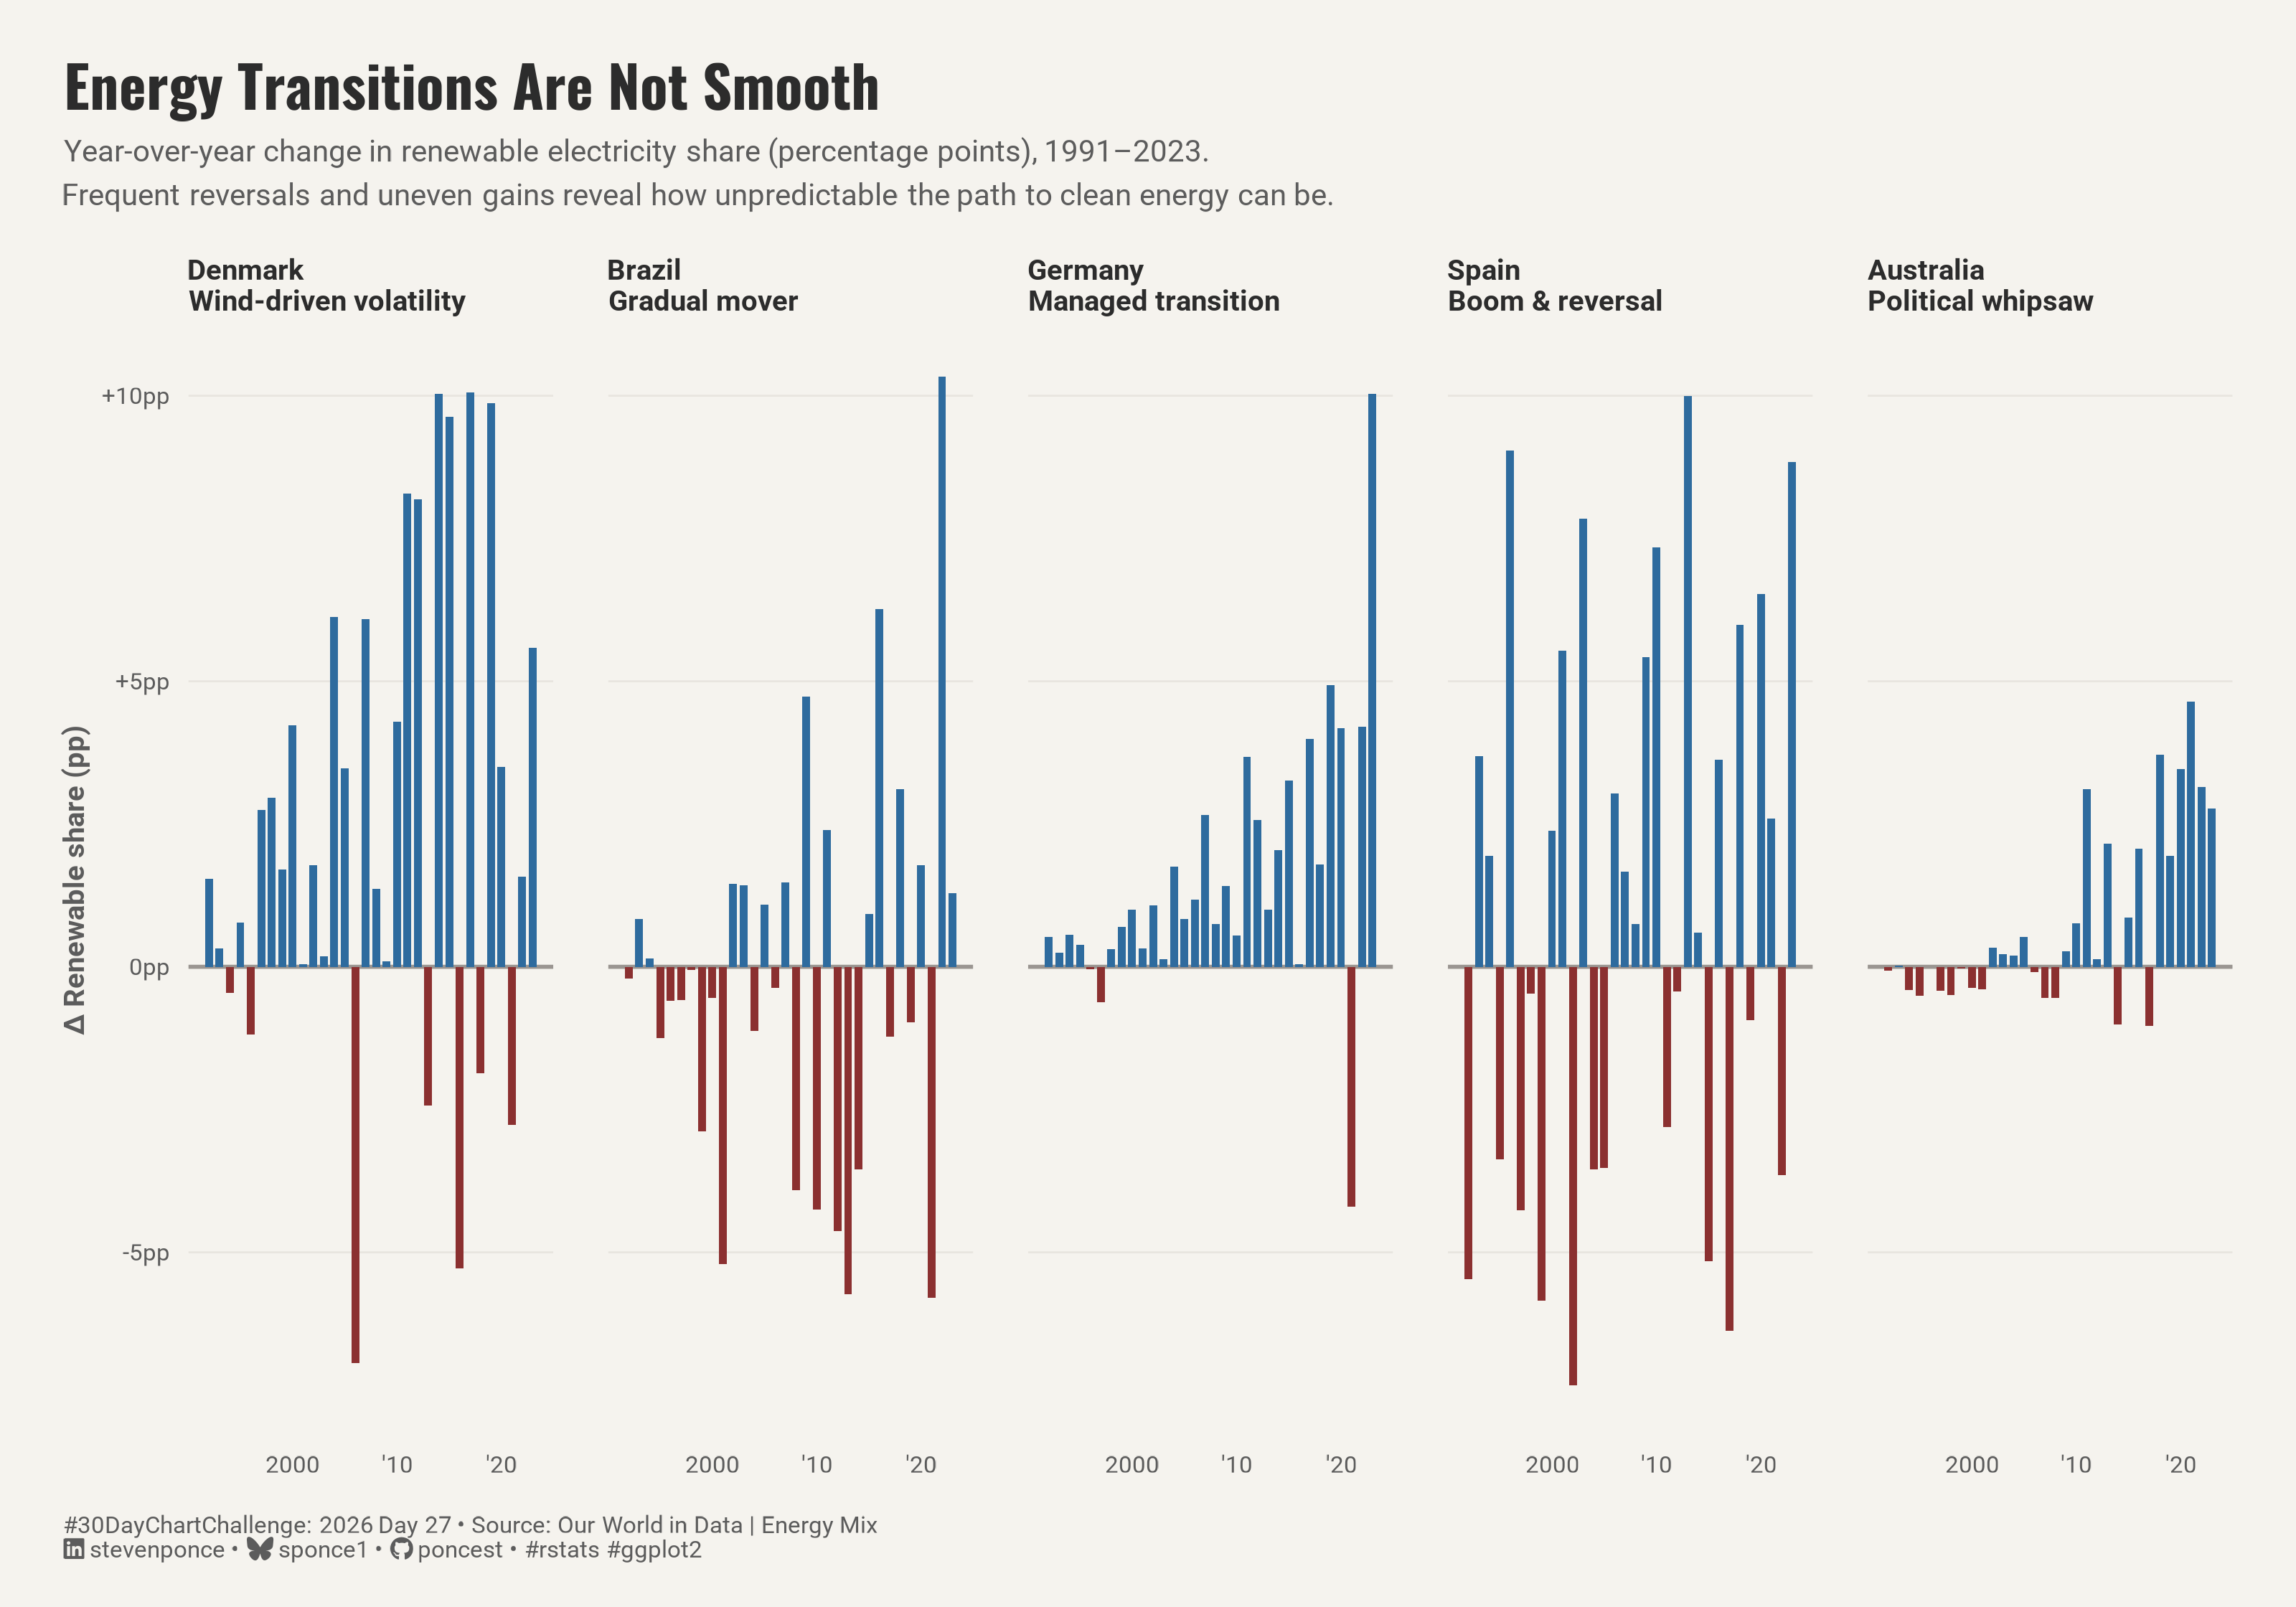

Write the R code that produced this figure.

## Challenge:  #30DayChartChallenge 2026
## Prompt:     Day 27 | Uncertainties | Animation

## Topic:      Energy Transitions Are Not Smooth
## Author:     Steven Ponce
## Date:       2026-04-27
##
## NOTE: This script uses custom helper functions for theming and formatting.
##       Helpers sourced from R/utils/ and R/themes/. See project README.
##
## Data source:
##   OWID Energy Data
##   Cache: 2026/data/owid-energy-data.csv


## 1. LOAD PACKAGES & SETUP ----

if (!require("pacman")) install.packages("pacman")         
pacman::p_load(
  tidyverse, ggtext, showtext, janitor,      
  scales, glue, camcorder  
)

camcorder::gg_record(
  dir    = here::here("temp_plots"),
  device = "png",
  width  = 10,
  height = 7,
  units  = "in",
  dpi    = 320
)

source(here::here("R/utils/fonts.R"))
source(here::here("R/utils/social_icons.R"))
source(here::here("R/utils/snap.R"))
source(here::here("R/themes/base_theme.R"))


## 2. READ IN THE DATA ----

### |- observed CO₂: read from local cache ----
raw_data <- read_csv(
  here::here("2026/data/owid-energy-data.csv"),
  show_col_types = FALSE
)


## 3. EXAMINING THE DATA ----
glimpse(raw_data)


## 4. TIDY DATA ----

selected_countries <- c(
  "Denmark",
  "Brazil",
  "Germany",
  "Spain",
  "Australia"
)

# Archetype labels —
archetype_map <- tribble(
  ~country,    ~archetype,                ~profile,
  "Denmark",   "Wind-driven volatility",  "moderate",
  "Brazil",    "Gradual mover",           "smooth",
  "Germany",   "Managed transition",      "moderate",
  "Spain",     "Boom & reversal",         "volatile",
  "Australia", "Political whipsaw",       "volatile"
)

### |- filter and compute delta ----
df_clean <- raw_data |>
  filter(
    country %in% selected_countries,
    year >= 1991,          
    year <= 2023
  ) |>
  select(country, year, renewables_share_elec) |>
  mutate(renewables_share_elec = as.numeric(renewables_share_elec)) |>
  filter(!is.na(renewables_share_elec)) |>
  arrange(country, year) |>
  group_by(country) |>
  mutate(
    delta_renew = renewables_share_elec - lag(renewables_share_elec)
  ) |>
  filter(!is.na(delta_renew)) |>
  ungroup()

### |- join archetype metadata ----
df_plot <- df_clean |>
  left_join(archetype_map, by = "country") |>
  mutate(
    country = factor(country, levels = c(
      "Denmark", "Brazil", "Germany", "Spain", "Australia"
    )),
    # direction for coloring bars/fill
    direction = if_else(delta_renew >= 0, "positive", "negative")
  )

### |- per-country volatility stats (for annotation) ----
df_stats <- df_plot |>
  group_by(country, archetype, profile) |>
  summarise(
    sd_delta  = round(sd(delta_renew, na.rm = TRUE), 1),
    mean_delta = round(mean(delta_renew, na.rm = TRUE), 1),
    n_negative = sum(delta_renew < 0),
    .groups = "drop"
  )

### |- strip label: country + archetype ----
strip_labels <- archetype_map |>
  mutate(label = paste0(country, "\n", archetype)) |>
  select(country, label) |>
  deframe()

### |- volatility annotation per panel ----
df_annot <- df_stats |>
  mutate(
    label = paste0("SD = ", sd_col <- sd_delta, " pp"),
    x_pos = 2022,
    y_pos = Inf
  )


## 5. VISUALIZATION ----

### |- plot aesthetics ----
colors <- get_theme_colors(
  palette = list(
    "background" = "#F5F3EE",
    "text"       = "#2C2C2C",
    "subtext"    = "#5C5C5C",
    "grid"       = "#E8E5DF",
    "positive"   = "#2E6B9E",  
    "negative"   = "#8B3030",   
    "zero_line"  = "#9A9591"     
  )
)

bg_col       <- colors$palette$background
text_col     <- colors$palette$text
sub_col      <- colors$palette$subtext
grid_col     <- colors$palette$grid
pos_col      <- colors$palette$positive
neg_col      <- colors$palette$negative
zero_col     <- colors$palette$zero_line

### |- titles and caption ----
title_text    <- "Energy Transitions Are Not Smooth"

subtitle_text <- paste0(
  "Year-over-year change in renewable electricity share (percentage points), 1991–2023.<br>",
  "Frequent reversals and uneven gains reveal how unpredictable the path to clean energy can be."
)
caption_text  <- create_dcc_caption(
  dcc_year    = 2026,
  dcc_day     = 27,
  source_text = "Our World in Data | Energy Mix"
)

### |- fonts ----
setup_fonts()
fonts <- get_font_families()

### |- base theme ----
base_theme <- create_base_theme(colors)

weekly_theme <- extend_weekly_theme(
  base_theme,
  theme(
    plot.background = element_rect(fill = bg_col, color = NA),
    panel.background = element_rect(fill = bg_col, color = NA),

    # minimal grid — only horizontal reference
    panel.grid.major.y = element_line(color = grid_col, linewidth = 0.3),
    panel.grid.major.x = element_blank(),
    panel.grid.minor = element_blank(),

    # facet strips — country name + archetype label
    strip.background = element_rect(fill = bg_col, color = NA),
    strip.text = element_text(
      family = fonts$text,
      face = "bold",
      size = 9,
      color = text_col,
      hjust = 0,
      margin = margin(b = 4)
    ),

    # axes
    axis.title = element_text(color = sub_col, size = 9, family = fonts$text),
    axis.text.x = element_text(color = sub_col, size = 7.5, family = fonts$text),
    axis.text.y = element_text(color = sub_col, size = 7.5, family = fonts$text),
    axis.ticks = element_blank(),

    # panel spacing
    panel.spacing.x = unit(1.2, "lines"),
    plot.title = element_text(
      family = fonts$title, face = "bold",
      size = 18, color = text_col,
      margin = margin(b = 6)
    ),
    plot.subtitle = element_markdown(
      family = fonts$text, size = 9.5, color = sub_col,
      lineheight = 1.45, margin = margin(b = 14)
    ),
    plot.caption = element_markdown(
      family = fonts$text, size = 7.5, color = sub_col,
      hjust = 0, margin = margin(t = 12)
    ),
    plot.margin = margin(20, 20, 14, 20)
  )
)

theme_set(weekly_theme)

### |- main plot ----
p <- ggplot(df_plot, aes(x = year, y = delta_renew)) +

  # Geoms
  geom_hline(
    yintercept = 0,
    color      = zero_col,
    linewidth  = 0.6,
    linetype   = "solid"
  ) +
  geom_col(
    aes(fill = direction),
    width = 0.75
  ) +

  # Facet
  facet_wrap(
    ~country,
    nrow     = 1,
    labeller = labeller(country = strip_labels)
  ) +

  # Scales
  scale_fill_manual(
    values = c("positive" = pos_col, "negative" = neg_col)
  ) +
  scale_x_continuous(
    breaks = c(2000, 2010, 2020),
    labels = c("2000", "'10", "'20")
  ) +
  scale_y_continuous(
    name   = "Δ Renewable share (pp)",
    labels = label_number(suffix = "pp", style_positive = "plus")
  ) +
  guides(fill = "none") +

  # Labs
  labs(
    title    = title_text,
    subtitle = subtitle_text,
    caption  = caption_text,
    x        = NULL
  )

### |- preview ----
snap(p)


# 6. HELPER FUNCTIONS DOCUMENTATION ----

## ============================================================================ ##
##                     CUSTOM HELPER FUNCTIONS                                  ##
## ============================================================================ ##
#
# This analysis uses custom helper functions for consistent theming, fonts,
# and formatting across all my #TidyTuesday projects. The core analysis logic
# (data tidying and visualization) uses only standard tidyverse packages.
#
# -----------------------------------------------------------------------------
# FUNCTIONS USED IN THIS SCRIPT:
# -----------------------------------------------------------------------------
#
# 📂 R/utils/fonts.R
#    • setup_fonts()       - Initialize Google Fonts with showtext
#    • get_font_families() - Return standardized font family names
#
# 📂 R/utils/social_icons.R
#    • create_social_caption() - Generate formatted caption with social handles
#                                and #TidyTuesday attribution
#
# 📂 R/themes/base_theme.R
#    • create_base_theme()   - Create consistent base ggplot2 theme
#    • extend_weekly_theme() - Add weekly-specific theme customizations
#    • get_theme_colors()    - Get color palettes for highlight/text
#
# -----------------------------------------------------------------------------
# WHY CUSTOM FUNCTIONS?
# -----------------------------------------------------------------------------
# These utilities eliminate repetitive code and ensure visual consistency
# across 50+ weekly visualizations. Instead of copy-pasting 30+ lines of
# theme() code each week, I use create_base_theme() and extend as needed.
#
# -----------------------------------------------------------------------------
# VIEW SOURCE CODE:
# -----------------------------------------------------------------------------
# All helper functions are open source on GitHub:
# 🔗 https://github.com/poncest/30DayChartChallenge/tree/main/R
#
# Main files:
#   • R/utils/fonts.R         - Font setup and management
#   • R/utils/social_icons.R  - Caption generation with icons
#   • R/themes/base_theme.R   - Reusable ggplot2 themes
#
# -----------------------------------------------------------------------------
# REPRODUCIBILITY:
# -----------------------------------------------------------------------------
# To run this script:
#
# Option 1 - Use the helper functions (recommended):
#   1. Clone the repo: https://github.com/poncest/30DayChartChallenge/
#   2. Make sure the R/ directory structure is maintained
#   3. Run the script as-is
#
# Option 2 - Replace with standard code:
#   1. Replace setup_fonts() with your own font setup
#   2. Replace get_theme_colors() with manual color definitions
#   3. Replace create_base_theme() with theme_minimal() + theme()
#   4. Replace create_social_caption() with manual caption text
#
## ============================================================================ ##


# 7. SESSION INFO ----
sessioninfo::session_info(include_base = TRUE)

# ─ Session info ──────────────────────────────────────────────────────────────────────────────────────────
# setting  value
# version  R version 4.3.1 (2023-06-16 ucrt)
# os       Windows 11 x64 (build 26100)
# system   x86_64, mingw32
# ui       RStudio
# language (EN)
# collate  English_United States.utf8
# ctype    English_United States.utf8
# tz       America/New_York
# date     2026-03-29
# rstudio  2026.01.1+403 Apple Blossom (desktop)
# pandoc   NA
# 
# ─ Packages ──────────────────────────────────────────────────────────────────────────────────────────────
# ! package      * version  date (UTC) lib source
# base         * 4.3.1    2023-06-16 [?] local
# bit            4.6.0    2025-03-06 [1] CRAN (R 4.3.3)
# bit64          4.6.0-1  2025-01-16 [1] CRAN (R 4.3.3)
# camcorder    * 0.1.0    2022-10-03 [1] CRAN (R 4.3.3)
# cli            3.6.4    2025-02-13 [1] CRAN (R 4.3.3)
# commonmark     2.0.0    2025-07-07 [1] CRAN (R 4.3.1)
# P compiler       4.3.1    2023-06-16 [2] local
# crayon         1.5.3    2024-06-20 [1] CRAN (R 4.3.3)
# curl           7.0.0    2025-08-19 [1] CRAN (R 4.3.1)
# P datasets     * 4.3.1    2023-06-16 [2] local
# digest         0.6.39   2025-11-19 [1] CRAN (R 4.3.1)
# dplyr        * 1.2.0    2026-02-03 [1] CRAN (R 4.3.1)
# farver         2.1.2    2024-05-13 [1] CRAN (R 4.3.3)
# forcats      * 1.0.1    2025-09-25 [1] CRAN (R 4.3.1)
# generics       0.1.4    2025-05-09 [1] CRAN (R 4.3.1)
# ggplot2      * 4.0.2    2026-02-03 [1] CRAN (R 4.3.1)
# ggtext       * 0.1.2    2022-09-16 [1] CRAN (R 4.3.3)
# gifski         1.32.0-2 2025-03-18 [1] CRAN (R 4.3.3)
# glue         * 1.8.0    2024-09-30 [1] CRAN (R 4.3.3)
# P graphics     * 4.3.1    2023-06-16 [2] local
# P grDevices    * 4.3.1    2023-06-16 [2] local
# P grid           4.3.1    2023-06-16 [2] local
# gridtext       0.1.6    2026-02-19 [1] CRAN (R 4.3.1)
# gtable         0.3.6    2024-10-25 [1] CRAN (R 4.3.3)
# here         * 1.0.2    2025-09-15 [1] CRAN (R 4.3.1)
# hms            1.1.4    2025-10-17 [1] CRAN (R 4.3.1)
# janitor      * 2.2.1    2024-12-22 [1] CRAN (R 4.3.3)
# jsonlite       2.0.0    2025-03-27 [1] CRAN (R 4.3.3)
# lifecycle      1.0.5    2026-01-08 [1] CRAN (R 4.3.1)
# litedown       0.9      2025-12-18 [1] CRAN (R 4.3.1)
# lubridate    * 1.9.5    2026-02-04 [1] CRAN (R 4.3.1)
# magick         2.8.6    2025-03-23 [1] CRAN (R 4.3.3)
# magrittr       2.0.3    2022-03-30 [1] CRAN (R 4.3.3)
# markdown       2.0      2025-03-23 [1] CRAN (R 4.3.3)
# P methods      * 4.3.1    2023-06-16 [2] local
# pacman       * 0.5.1    2019-03-11 [1] CRAN (R 4.3.3)
# P parallel       4.3.1    2023-06-16 [2] local
# pillar         1.11.1   2025-09-17 [1] CRAN (R 4.3.1)
# pkgconfig      2.0.3    2019-09-22 [1] CRAN (R 4.3.3)
# purrr        * 1.2.1    2026-01-09 [1] CRAN (R 4.3.1)
# R.cache        0.16.0   2022-07-21 [1] CRAN (R 4.3.3)
# R.methodsS3    1.8.2    2022-06-13 [1] CRAN (R 4.3.3)
# R.oo           1.27.0   2024-11-01 [1] CRAN (R 4.3.3)
# R.utils        2.13.0   2025-02-24 [1] CRAN (R 4.3.3)
# R6             2.6.1    2025-02-15 [1] CRAN (R 4.3.3)
# ragg           1.5.0    2025-09-02 [1] CRAN (R 4.3.1)
# RColorBrewer   1.1-3    2022-04-03 [1] CRAN (R 4.3.1)
# Rcpp           1.1.1    2026-01-10 [1] CRAN (R 4.3.1)
# readr        * 2.2.0    2026-02-19 [1] CRAN (R 4.3.1)
# rlang          1.1.7    2026-01-09 [1] CRAN (R 4.3.1)
# rprojroot      2.1.1    2025-08-26 [1] CRAN (R 4.3.1)
# rstudioapi     0.18.0   2026-01-16 [1] CRAN (R 4.3.1)
# rsvg           2.6.2    2025-03-23 [1] CRAN (R 4.3.3)
# S7             0.2.0    2024-11-07 [1] CRAN (R 4.3.3)
# scales       * 1.4.0    2025-04-24 [1] CRAN (R 4.3.1)
# sessioninfo    1.2.3    2025-02-05 [1] CRAN (R 4.3.3)
# showtext     * 0.9-7    2024-03-02 [1] CRAN (R 4.3.3)
# showtextdb   * 3.0      2020-06-04 [1] CRAN (R 4.3.3)
# snakecase      0.11.1   2023-08-27 [1] CRAN (R 4.3.3)
# P stats        * 4.3.1    2023-06-16 [2] local
# stringi        1.8.7    2025-03-27 [1] CRAN (R 4.3.3)
# stringr      * 1.6.0    2025-11-04 [1] CRAN (R 4.3.1)
# styler         1.11.0   2025-10-13 [1] CRAN (R 4.3.1)
# svglite        2.1.3    2023-12-08 [1] CRAN (R 4.3.3)
# sysfonts     * 0.8.9    2024-03-02 [1] CRAN (R 4.3.3)
# systemfonts    1.3.2    2026-03-05 [1] CRAN (R 4.3.1)
# textshaping    1.0.4    2025-10-10 [1] CRAN (R 4.3.1)
# tibble       * 3.2.1    2023-03-20 [1] CRAN (R 4.3.3)
# tidyr        * 1.3.2    2025-12-19 [1] CRAN (R 4.3.1)
# tidyselect     1.2.1    2024-03-11 [1] CRAN (R 4.3.3)
# tidyverse    * 2.0.0    2023-02-22 [1] CRAN (R 4.3.3)
# timechange     0.4.0    2026-01-29 [1] CRAN (R 4.3.1)
# P tools          4.3.1    2023-06-16 [2] local
# tzdb           0.5.0    2025-03-15 [1] CRAN (R 4.3.3)
# utf8           1.2.6    2025-06-08 [1] CRAN (R 4.3.1)
# P utils        * 4.3.1    2023-06-16 [2] local
# vctrs          0.7.1    2026-01-23 [1] CRAN (R 4.3.1)
# vroom          1.7.0    2026-01-27 [1] CRAN (R 4.3.1)
# withr          3.0.2    2024-10-28 [1] CRAN (R 4.3.3)
# xfun           0.56     2026-01-18 [1] CRAN (R 4.3.1)
# xml2           1.5.2    2026-01-17 [1] CRAN (R 4.3.1)
# 
# [1] C:/Users/poncest/AppData/Local/R/win-library/4.3
# [2] C:/Program Files/R/R-4.3.1/library
# 
# * ── Packages attached to the search path.
# P ── Loaded and on-disk path mismatch.
# 
# ─────────────────────────────────────────────────────────────────────────────────────────────────────────
